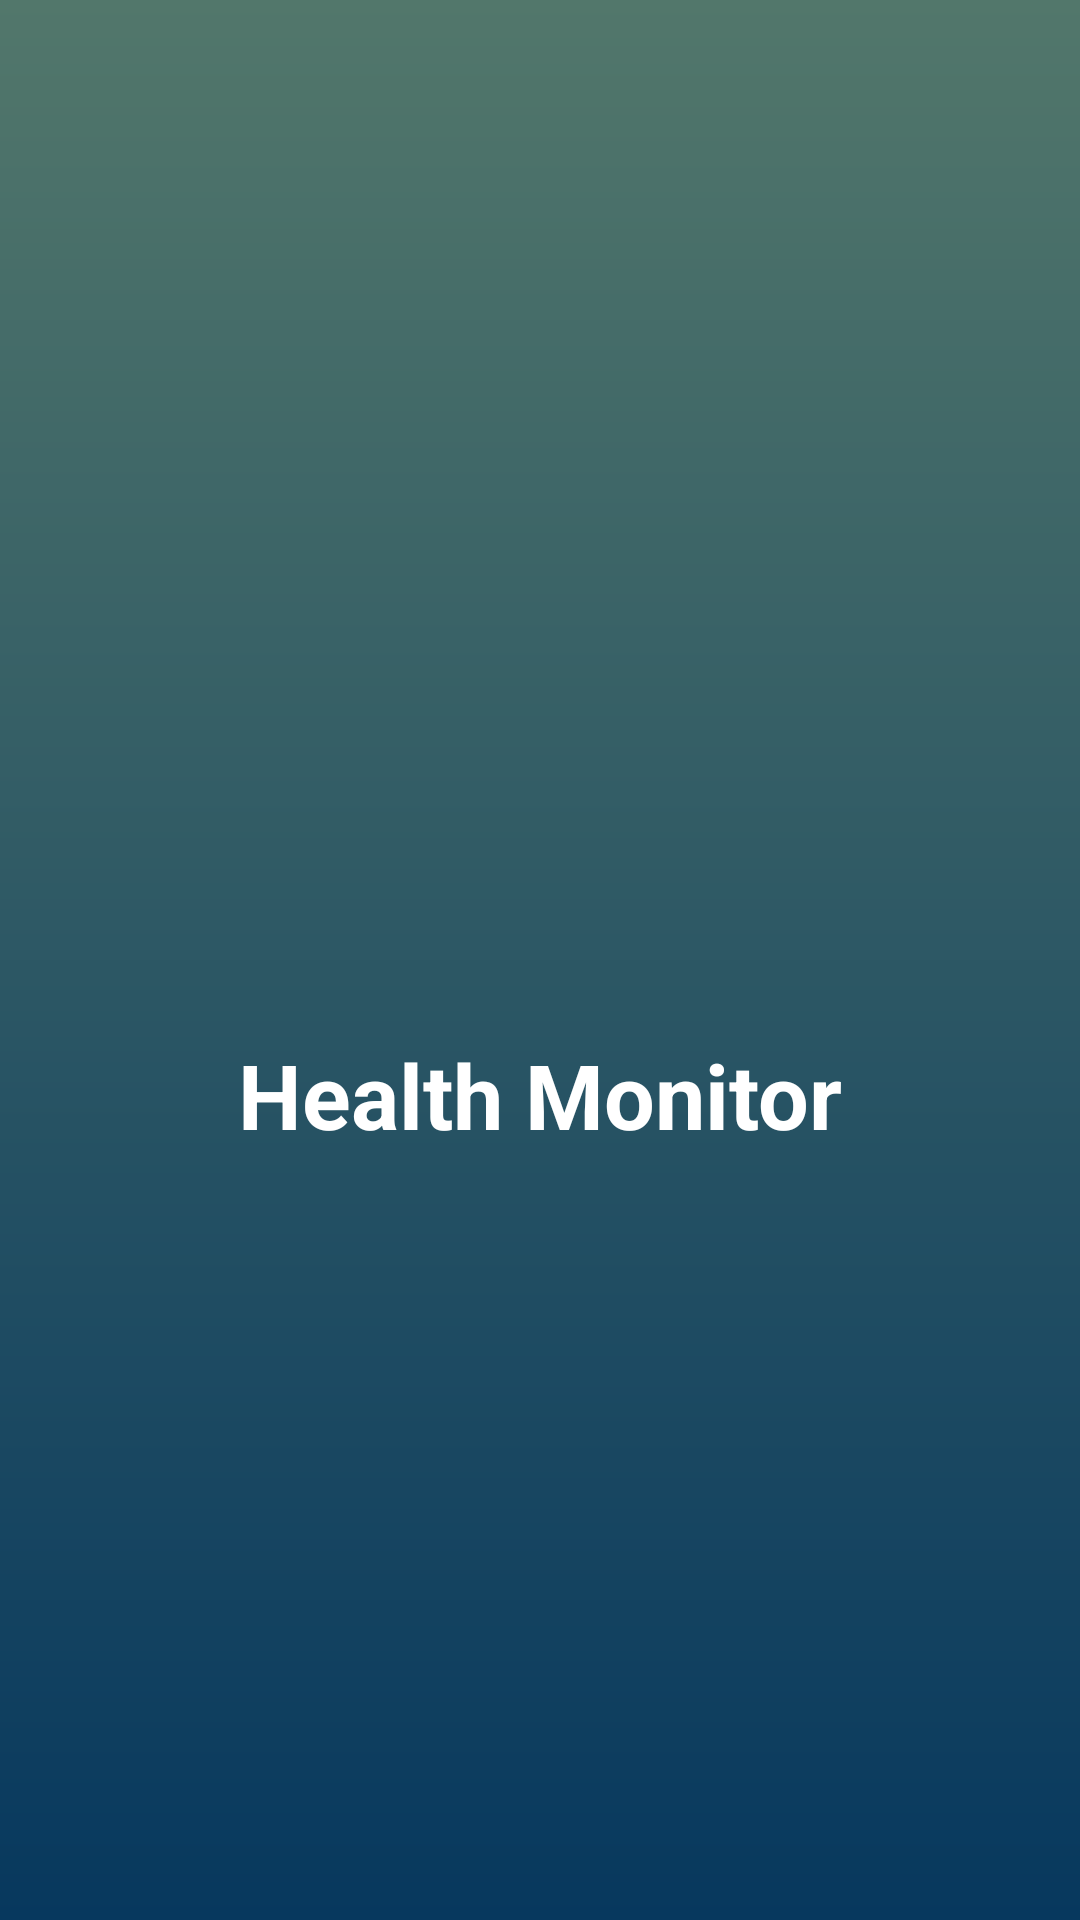

Here is an Android app screen rendered from its layout file. Give the layout XML and the strings, colors and styles it references.
<!-- AndroidManifest.xml: application theme Theme.AppCompat.NoActionBar -->
<!-- res/layout/activity_splash_screen.xml -->
<?xml version="1.0" encoding="utf-8"?>
<androidx.constraintlayout.widget.ConstraintLayout xmlns:android="http://schemas.android.com/apk/res/android"
    xmlns:app="http://schemas.android.com/apk/res-auto"
    xmlns:tools="http://schemas.android.com/tools"
    android:layout_width="match_parent"
    android:layout_height="match_parent"
    tools:context=".SplashScreen"
    android:background="@drawable/gradient">

    <LinearLayout
        android:layout_width="match_parent"
        android:layout_height="match_parent"
        app:layout_constraintTop_toTopOf="parent"
        android:orientation="vertical"
        android:gravity="center">

        <ImageView
            android:layout_width="90dp"
            android:layout_height="90dp"
            android:src="@drawable/ic_heart"/>
        <TextView
            android:id="@+id/appName"
            android:layout_width="wrap_content"
            android:layout_height="wrap_content"
            android:text="@string/hmp"
            android:textStyle="bold"
            android:textSize="30dp"
            android:textAppearance="@style/TextAppearance.AppCompat.Headline" />

    </LinearLayout>

</androidx.constraintlayout.widget.ConstraintLayout>
<!-- resources referenced by this layout -->
<resources>
  <!-- drawable gradient (drawable-v24) -->
  <?xml version="1.0" encoding="utf-8"?>
  <shape xmlns:android="http://schemas.android.com/apk/res/android" android:shape="rectangle">
      <gradient
          android:type="linear"
          android:startColor="@color/dark_blue"
          android:endColor="@color/light_green"
          android:angle="90" />
  </shape>
  <string name="hmp">Health Monitor</string>
  <color name="dark_blue">#07385E</color>
  <color name="light_green">#52776B</color>
</resources>
